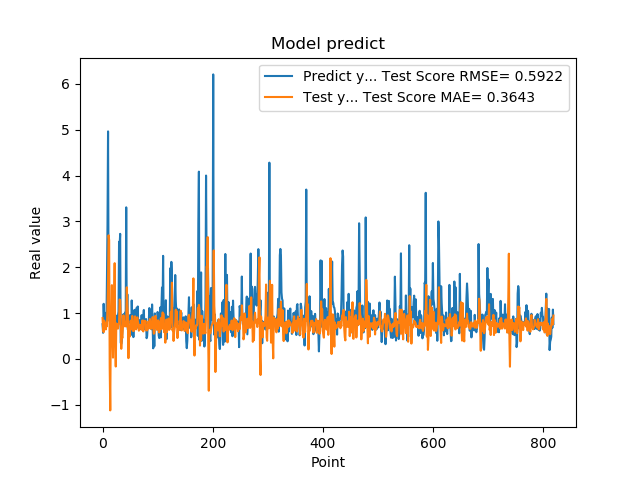

The data file committed next to this chart (first rows):
7.566530108451843262e-01, 8.907944509461993565e-01
5.684260129928588867e-01, 6.627504082790200979e-01
1.201630949974060059e+00, 5.832523166907144230e-01
8.802530169486999512e-01, 8.353726353483508227e-01
8.531429767608642578e-01, 7.876902267870573571e-01
7.591750025749206543e-01, 7.720138252084645103e-01
1.005007982254028320e+00, 6.429576427390423232e-01
7.687720060348510742e-01, 7.305330669506354679e-01
1.740013241767883301e+00, 7.157758649834865539e-01
2.913533687591552734e+00, 1.139113887975253592e+00
4.963075160980224609e+00, 1.721165538586719723e+00
1.471215128898620605e+00, 2.696327076507189169e+00
1.000648975372314453e+00, 2.589390685292808136e+00
8.220189809799194336e-01, -1.928494844512068929e-01
9.362199902534482643e-01, -1.123516102194003885e+00
5.486897230148315430e-01, 7.556231738506762330e-01
1.111255049705505371e+00, 9.321270062333012474e-01
7.148039937019348145e-01, 1.609094855824133585e+00
1.052167057991027832e+00, 5.259053723143112258e-01
8.955980539321898304e-01, 2.763320309171189704e-02
7.769405245780944824e-01, 8.583045820819278360e-01
5.699509978294372559e-01, 1.247850590025757267e+00
8.244060277938842773e-01, 2.088571719194300069e+00
5.800840258598327637e-01, 3.333738802561956316e-01
9.488009810447691761e-01, -1.665490013071059261e-01
7.918390035629272461e-01, 7.731738432361157098e-01
6.937990188598632812e-01, 7.035790474361668378e-01
6.834830045700073242e-01, 7.329404283399625353e-01
9.433320164680479847e-01, 6.606218789492180887e-01
1.032713770866394043e+00, 7.678144002924779388e-01
2.556216001510620117e+00, 7.742994168101614560e-01
2.464895963668823242e+00, 1.296543415460858162e+00
2.728049993515014204e+00, 1.272845930060428898e+00
3.558506965637206476e-01, 8.469899765448632989e-01
3.262020051479339600e-01, 2.202740957635226926e-01
3.781589865684509277e-01, 5.161619371999996986e-01
6.306380033493041992e-01, 4.564249572796798549e-01
8.854129910469055176e-01, 7.200144289603719328e-01
9.743152856826782227e-01, 9.513187855924396530e-01
7.307389974594116211e-01, 7.160996042014865504e-01
9.521890282630921520e-01, 7.123164569885812591e-01
1.011654973030090332e+00, 7.851044607381072460e-01
7.643579840660095215e-01, 8.094842301894010772e-01
3.306220054626464844e+00, 7.042277970843304757e-01
7.543110251426696777e-01, 1.561808068477590794e+00
1.409499049186706321e+00, 1.169256853754893744e+00
6.401469707489013672e-01, 9.603167538248666979e-01
8.640019893646240234e-01, 1.575787406135974872e-02
8.469420075416564941e-01, 6.689560624509376385e-01
7.976629734039306641e-01, 4.819810402126746274e-01
9.555831551551821068e-01, 7.303471159616906627e-01
9.546210169792175293e-01, 8.356861768059381523e-01
5.251880288124084473e-01, 7.581009659146740187e-01
1.275226235389709695e+00, 6.492332400123991265e-01
8.355640172958374023e-01, 9.377124748806280330e-01
7.640249729156494141e-01, 6.109826241821425530e-01
4.752210080623626154e-01, 7.256602359407701153e-01
7.414129972457885742e-01, 6.122805711167988996e-01
1.069700956344604492e+00, 7.805776112097586594e-01
7.892770171165466309e-01, 9.280549965635360721e-01
6.914690136909484863e-01, 6.920040264806931463e-01
... 759 more rows
